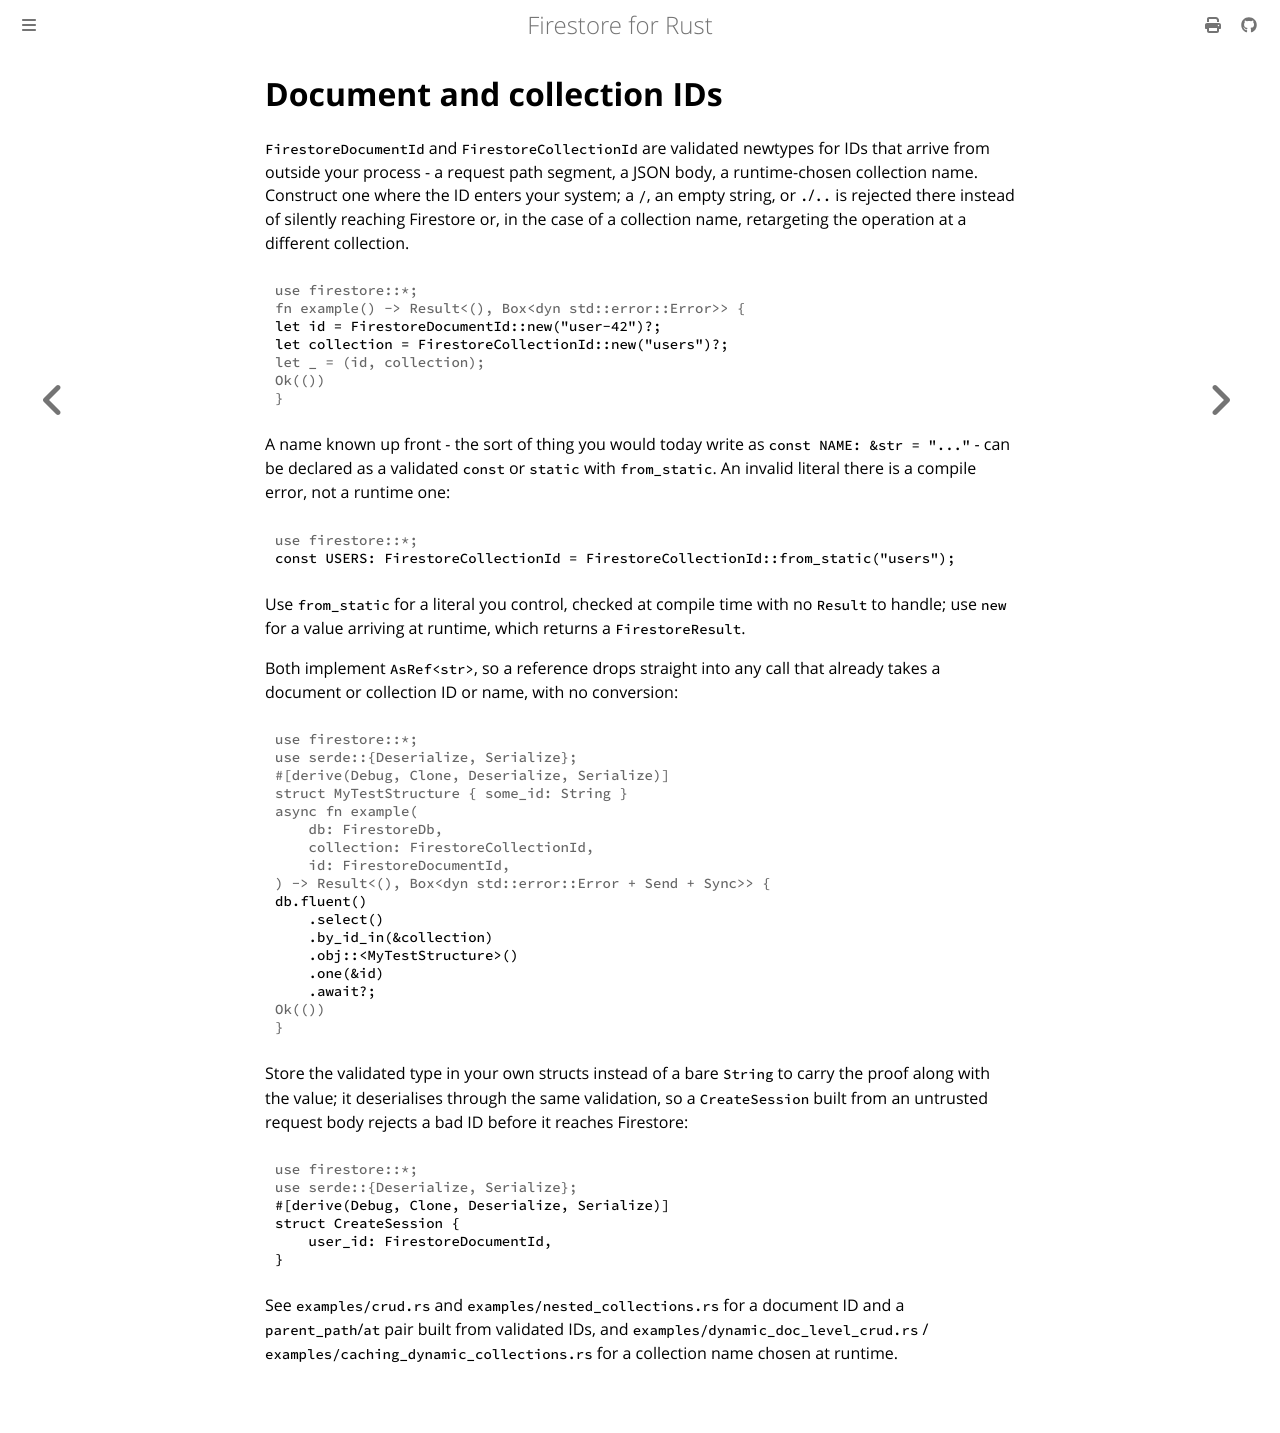

repository: abdolence/firestore-rs · page: document-collection-ids.html · generator: mdbook

# Document and collection IDs

`FirestoreDocumentId` and `FirestoreCollectionId` are validated newtypes for IDs that arrive from
outside your process - a request path segment, a JSON body, a runtime-chosen collection name.
Construct one where the ID enters your system; a `/`, an empty string, or `.`/`..` is rejected
there instead of silently reaching Firestore or, in the case of a collection name, retargeting the
operation at a different collection.

```rust
# use firestore::*;
# fn example() -> Result<(), Box<dyn std::error::Error>> {
let id = FirestoreDocumentId::new("user-42")?;
let collection = FirestoreCollectionId::new("users")?;
# let _ = (id, collection);
# Ok(())
# }
```

A name known up front - the sort of thing you would today write as `const NAME: &str = "..."` -
can be declared as a validated `const` or `static` with `from_static`. An invalid literal there is
a compile error, not a runtime one:

```rust
# use firestore::*;
const USERS: FirestoreCollectionId = FirestoreCollectionId::from_static("users");
```

Use `from_static` for a literal you control, checked at compile time with no `Result` to handle;
use `new` for a value arriving at runtime, which returns a `FirestoreResult`.

Both implement `AsRef<str>`, so a reference drops straight into any call that already takes a
document or collection ID or name, with no conversion:

```rust,no_run
# use firestore::*;
# use serde::{Deserialize, Serialize};
# #[derive(Debug, Clone, Deserialize, Serialize)]
# struct MyTestStructure { some_id: String }
# async fn example(
#     db: FirestoreDb,
#     collection: FirestoreCollectionId,
#     id: FirestoreDocumentId,
# ) -> Result<(), Box<dyn std::error::Error + Send + Sync>> {
db.fluent()
    .select()
    .by_id_in(&collection)
    .obj::<MyTestStructure>()
    .one(&id)
    .await?;
# Ok(())
# }
```

Store the validated type in your own structs instead of a bare `String` to carry the proof along
with the value; it deserialises through the same validation, so a `CreateSession` built from an
untrusted request body rejects a bad ID before it reaches Firestore:

```rust
# use firestore::*;
# use serde::{Deserialize, Serialize};
#[derive(Debug, Clone, Deserialize, Serialize)]
struct CreateSession {
    user_id: FirestoreDocumentId,
}
```

See `examples/crud.rs` and `examples/nested_collections.rs` for a document ID and a
`parent_path`/`at` pair built from validated IDs, and `examples/dynamic_doc_level_crud.rs` /
`examples/caching_dynamic_collections.rs` for a collection name chosen at runtime.
